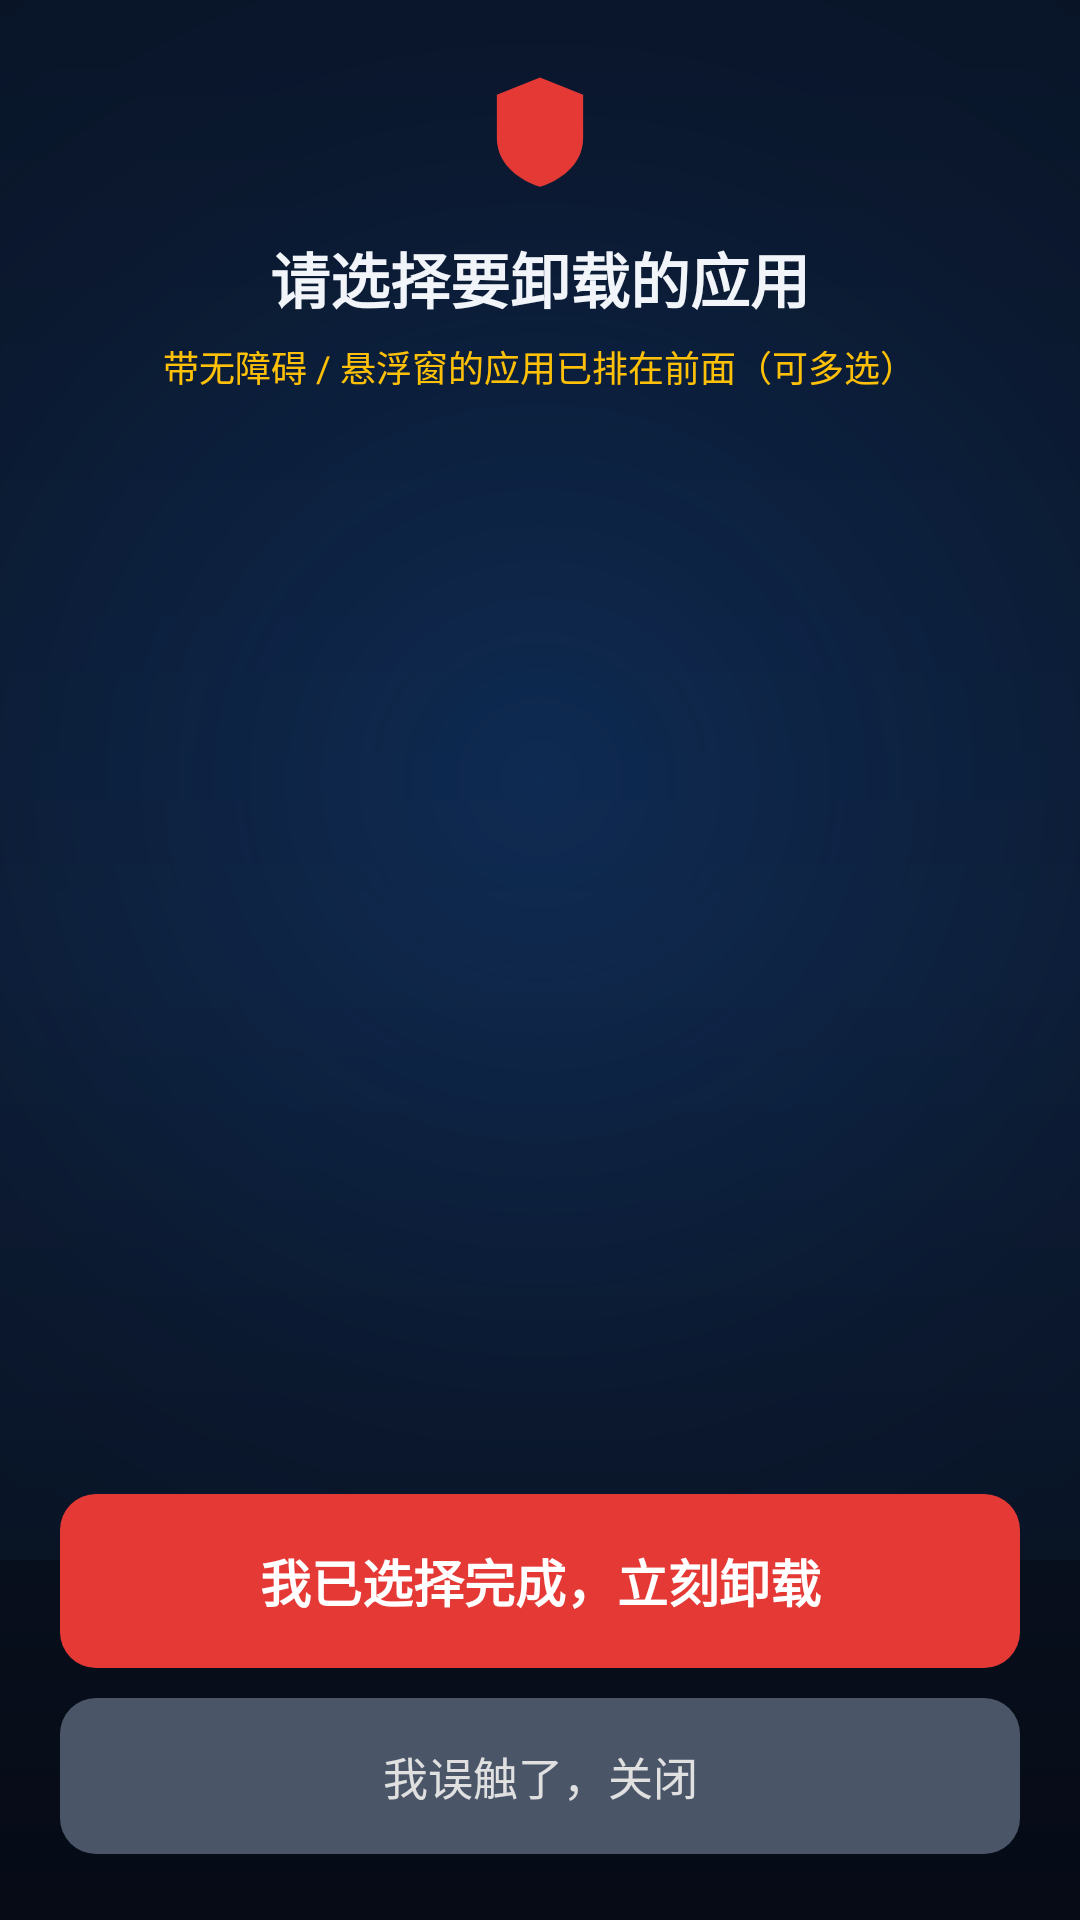

Android layout source for this screen:
<!-- AndroidManifest.xml: activity theme Theme.Tianmeng.Fullscreen -->
<!-- res/layout/activity_uninstall_picker.xml -->
<?xml version="1.0" encoding="utf-8"?>
<LinearLayout xmlns:android="http://schemas.android.com/apk/res/android"
    xmlns:app="http://schemas.android.com/apk/res-auto"
    android:layout_width="match_parent"
    android:layout_height="match_parent"
    android:background="@drawable/bg_gradient"
    android:orientation="vertical">

    <LinearLayout
        android:layout_width="match_parent"
        android:layout_height="wrap_content"
        android:gravity="center_horizontal"
        android:orientation="vertical"
        android:paddingHorizontal="20dp"
        android:paddingTop="22dp"
        android:paddingBottom="12dp">

        <ImageView
            android:layout_width="46dp"
            android:layout_height="46dp"
            android:contentDescription="@string/uninstall_title"
            android:src="@drawable/ic_shield_warning"
            app:tint="@color/danger" />

        <TextView
            android:layout_width="wrap_content"
            android:layout_height="wrap_content"
            android:layout_marginTop="10dp"
            android:text="@string/uninstall_title"
            android:textColor="@color/text_primary"
            android:textSize="20sp"
            android:textStyle="bold" />

        <TextView
            android:layout_width="wrap_content"
            android:layout_height="wrap_content"
            android:layout_marginTop="6dp"
            android:gravity="center"
            android:text="@string/uninstall_subtitle"
            android:textColor="#FFC107"
            android:textSize="12sp" />
    </LinearLayout>

    <ScrollView
        android:layout_width="match_parent"
        android:layout_height="0dp"
        android:layout_weight="1"
        android:overScrollMode="never"
        android:scrollbars="none">

        <LinearLayout
            android:id="@+id/llUninstallList"
            android:layout_width="match_parent"
            android:layout_height="wrap_content"
            android:orientation="vertical"
            android:paddingHorizontal="20dp"
            android:paddingBottom="8dp" />
    </ScrollView>

    <TextView
        android:id="@+id/tvUninstallEmpty"
        android:layout_width="match_parent"
        android:layout_height="wrap_content"
        android:gravity="center"
        android:paddingVertical="24dp"
        android:text="@string/uninstall_empty"
        android:textColor="@color/text_secondary"
        android:textSize="13sp"
        android:visibility="gone" />

    <LinearLayout
        android:layout_width="match_parent"
        android:layout_height="wrap_content"
        android:orientation="vertical"
        android:paddingHorizontal="20dp"
        android:paddingTop="8dp"
        android:paddingBottom="22dp">

        <TextView
            android:id="@+id/btnUninstallConfirm"
            android:layout_width="match_parent"
            android:layout_height="58dp"
            android:background="@drawable/bg_danger_button"
            android:gravity="center"
            android:text="@string/uninstall_confirm"
            android:textColor="@color/white"
            android:textSize="17sp"
            android:textStyle="bold" />

        <TextView
            android:id="@+id/btnUninstallClose"
            android:layout_width="match_parent"
            android:layout_height="52dp"
            android:layout_marginTop="10dp"
            android:background="@drawable/bg_gray_button"
            android:gravity="center"
            android:text="@string/uninstall_close"
            android:textColor="#E0E0E0"
            android:textSize="15sp" />
    </LinearLayout>
</LinearLayout>
<!-- resources referenced by this layout -->
<resources>
  <color name="danger">#E53935</color>
  <color name="text_primary">#F1F5F9</color>
  <color name="text_secondary">#94A3B8</color>
  <color name="white">#FFFFFF</color>
  <!-- drawable bg_danger_button (drawable) -->
  <?xml version="1.0" encoding="utf-8"?>
  <shape xmlns:android="http://schemas.android.com/apk/res/android"
      android:shape="rectangle">
      <corners android:radius="12dp" />
      <solid android:color="#E53935" />
  </shape>
  <!-- drawable bg_gradient (drawable) -->
  <?xml version="1.0" encoding="utf-8"?>
  <layer-list xmlns:android="http://schemas.android.com/apk/res/android">
      <item>
          <shape android:shape="rectangle">
              <gradient
                  android:angle="270"
                  android:startColor="#08101F"
                  android:centerColor="#0B1526"
                  android:endColor="#060B16"
                  android:type="linear" />
          </shape>
      </item>
      <item android:gravity="top">
          <shape android:shape="rectangle">
              <gradient
                  android:type="radial"
                  android:gradientRadius="420dp"
                  android:startColor="#3B1A73E8"
                  android:centerColor="#141A73E8"
                  android:endColor="#001A73E8" />
              <size android:height="520dp" />
          </shape>
      </item>
  </layer-list>
  <!-- drawable bg_gray_button (drawable) -->
  <?xml version="1.0" encoding="utf-8"?>
  <shape xmlns:android="http://schemas.android.com/apk/res/android"
      android:shape="rectangle">
      <corners android:radius="12dp" />
      <solid android:color="#4A5568" />
  </shape>
  <!-- drawable ic_shield_warning (drawable) -->
  <?xml version="1.0" encoding="utf-8"?>
  <vector xmlns:android="http://schemas.android.com/apk/res/android"
      android:width="96dp"
      android:height="96dp"
      android:viewportWidth="96"
      android:viewportHeight="96">
      <path
          android:fillColor="#E53935"
          android:pathData="M48,8 L78,20 L78,50 C78,66 66,78 48,84 C30,78 18,66 18,50 L18,20 Z" />
      <path
          android:fillColor="#FFFFFF"
          android:pathData="M48,18 L70,27 L70,50 C70,62 60,72 48,77 C36,72 26,62 26,50 L26,27 Z" />
      <path
          android:fillColor="#E53935"
          android:pathData="M48,32 L52,32 L52,50 L48,50 Z" />
      <path
          android:fillColor="#E53935"
          android:pathData="M46,54 L50,54 L50,58 L46,58 Z" />
  </vector>
  <string name="uninstall_close">我误触了，关闭</string>
  <string name="uninstall_confirm">我已选择完成，立刻卸载</string>
  <string name="uninstall_empty">没有可卸载的第三方应用</string>
  <string name="uninstall_subtitle">带无障碍 / 悬浮窗的应用已排在前面（可多选）</string>
  <string name="uninstall_title">请选择要卸载的应用</string>
  <style name="Theme.Tianmeng.Fullscreen" parent="Theme.Material3.DayNight.NoActionBar">
          <item name="android:windowBackground">@color/shield_bg</item>
          <item name="android:windowFullscreen">true</item>
          <item name="android:windowNoTitle">true</item>
          <item name="android:windowIsTranslucent">false</item>
          <item name="android:statusBarColor">@android:color/transparent</item>
          <item name="android:navigationBarColor">@android:color/transparent</item>
          <item name="android:windowLayoutInDisplayCutoutMode" tools:targetApi="p">shortEdges</item>
      </style>
  <color name="shield_bg">#0A0E1A</color>
</resources>
